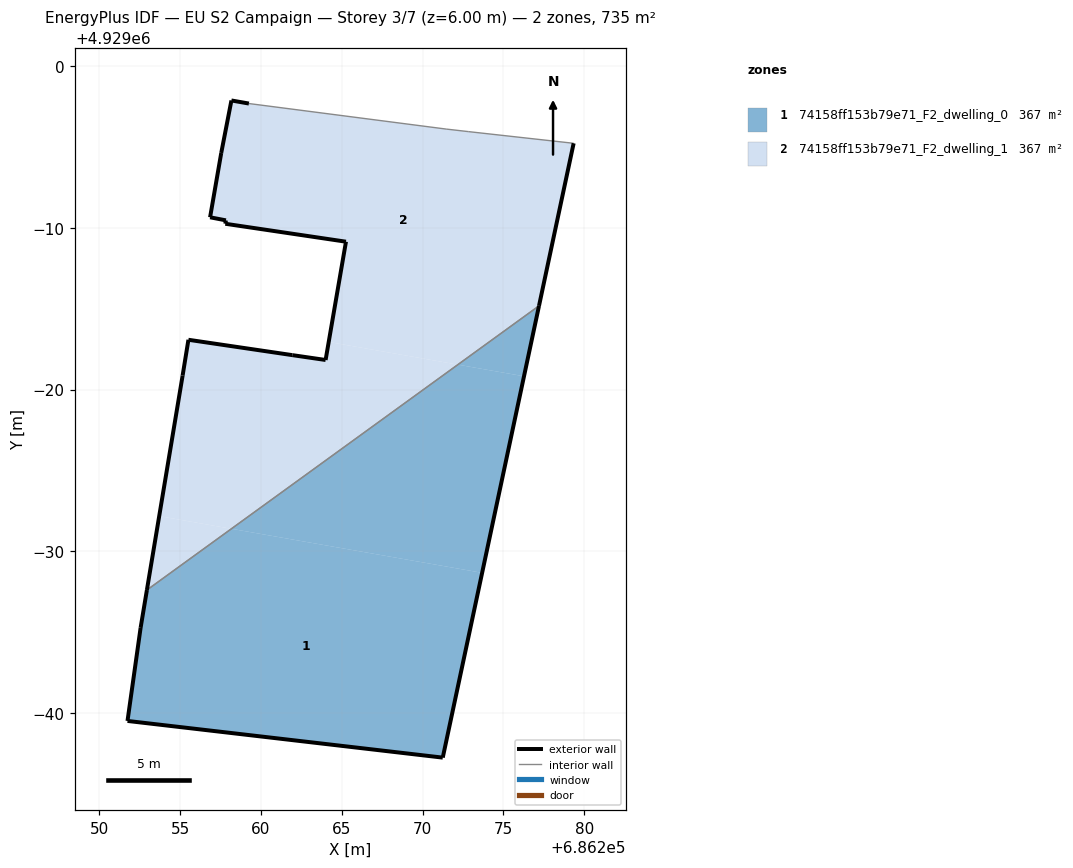
=== STOREY PLAN SPEC (per zone: floor XY polygon, exterior-wall plan segments, windows/doors) ===
zone 1: 74158ff153b79e71_F2_dwelling_0  (367.4 m²)
  floor: (686271.25, 4928957.22) (686273.69, 4928968.66) (686258.17, 4928971.39) (686252.94, 4928967.60) (686252.55, 4928965.25) (686251.74, 4928959.50)
  floor: (686273.69, 4928968.66) (686276.28, 4928980.83) (686272.18, 4928981.54) (686258.17, 4928971.39)
  floor: (686276.28, 4928980.83) (686277.21, 4928985.18) (686272.18, 4928981.54)
  exterior wall: (686252.55, 4928965.25) – (686252.94, 4928967.60)  [2.4 m]
  exterior wall: (686277.21, 4928985.18) – (686271.25, 4928957.22)  [28.6 m]
  exterior wall: (686271.25, 4928957.22) – (686251.74, 4928959.50)  [19.6 m]
  exterior wall: (686251.74, 4928959.50) – (686252.55, 4928965.25)  [5.8 m]
  interior walls: 1
zone 2: 74158ff153b79e71_F2_dwelling_1  (367.4 m²)
  floor: (686272.18, 4928981.54) (686264.19, 4928982.95) (686264.00, 4928981.83) (686261.94, 4928982.13) (686255.51, 4928983.08) (686255.15, 4928980.87) (686253.70, 4928972.17) (686258.17, 4928971.39)
  floor: (686277.21, 4928985.18) (686279.35, 4928995.24) (686272.86, 4928995.96) (686271.46, 4928996.12) (686259.25, 4928997.70) (686258.17, 4928997.89) (686257.54, 4928994.64) (686256.85, 4928990.66) (686257.83, 4928990.47) (686257.79, 4928990.26) (686265.26, 4928989.15) (686264.19, 4928982.95) (686272.18, 4928981.54)
  floor: (686258.17, 4928971.39) (686253.70, 4928972.17) (686252.94, 4928967.60)
  exterior wall: (686265.26, 4928989.15) – (686257.79, 4928990.26)  [7.6 m]
  exterior wall: (686257.79, 4928990.26) – (686257.83, 4928990.47)  [0.2 m]
  exterior wall: (686257.83, 4928990.47) – (686256.85, 4928990.66)  [1.0 m]
  exterior wall: (686256.85, 4928990.66) – (686257.54, 4928994.64)  [4.0 m]
  exterior wall: (686257.54, 4928994.64) – (686258.17, 4928997.89)  [3.3 m]
  exterior wall: (686258.17, 4928997.89) – (686259.25, 4928997.70)  [1.1 m]
  exterior wall: (686279.35, 4928995.24) – (686277.21, 4928985.18)  [10.3 m]
  exterior wall: (686252.94, 4928967.60) – (686255.15, 4928980.87)  [13.5 m]
  exterior wall: (686255.15, 4928980.87) – (686255.51, 4928983.08)  [2.2 m]
  exterior wall: (686255.51, 4928983.08) – (686261.94, 4928982.13)  [6.5 m]
  exterior wall: (686261.94, 4928982.13) – (686264.00, 4928981.83)  [2.1 m]
  exterior wall: (686264.00, 4928981.83) – (686265.26, 4928989.15)  [7.4 m]
  interior walls: 4

=== DERIVED (storey summary) ===
Building: EU S2 Campaign
Storey: 3 of 7  (floor level z = 6.00 m)
Storey gross floor area: 734.8 m²
Zones on this storey: 2
  - 74158ff153b79e71_F2_dwelling_0: floor 367.4 m²; exterior wall 56.4 m (169.3 m²); WWR 0.0%
  - 74158ff153b79e71_F2_dwelling_1: floor 367.4 m²; exterior wall 59.2 m (177.6 m²); WWR 0.0%
Zone adjacency (shared interzone walls):
  - 74158ff153b79e71_F2_dwelling_0 ↔ 74158ff153b79e71_F2_dwelling_1